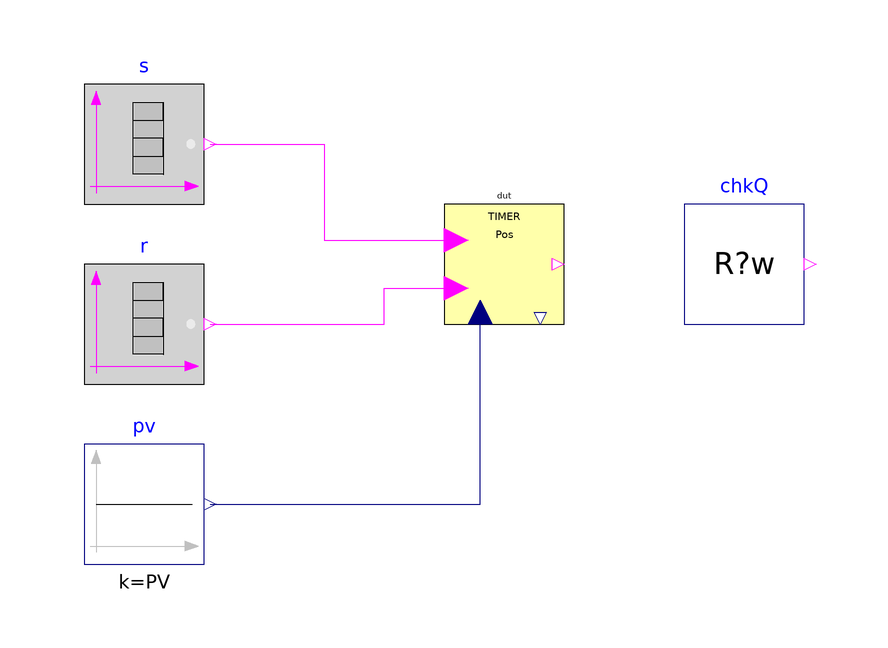

This picture is the connection diagram that the Modelica source below describes through its graphical annotations.

model Timer_On "MC/DC scenario: IndustrialControlSystems.Logical.Timers.Timer_On"
  extends Modelica.Icons.Example;
  parameter Real PV = 2 "Programmed time";
  discrete Real tRise(start=-100, fixed=true) "Time of the last rising edge of S";
  discrete Real tFall(start=-100, fixed=true) "Time of the last falling edge of S";
  discrete Boolean latchRise(start=false, fixed=true) "Set by a rising edge of S, cleared by R";
  discrete Boolean latchFall(start=false, fixed=true) "Set by a falling edge of S, cleared by R";
  Modelica.Blocks.Sources.BooleanTable s(table={1.03, 6.03, 8.03, 9.03, 11.03, 16.03}, startValue=false)
    "Set: long, short (< PV), long with a reset inside"
    annotation (Placement(transformation(extent={{-70,10},{-50,30}})));
  Modelica.Blocks.Sources.BooleanTable r(table={13.03, 13.53}, startValue=false) "Reset"
    annotation (Placement(transformation(extent={{-70,-20},{-50,0}})));
  Modelica.Blocks.Sources.Constant pv(k=PV) "Programmed time"
    annotation (Placement(transformation(extent={{-70,-50},{-50,-30}})));
  IndustrialControlSystems.Logical.Timers.Timer_On dut "Timer under test (Ts = 0.01)"
    annotation (Placement(transformation(extent={{-10,-10},{10,10}})));
  Tests.Utilities.CheckRealWhile chkQ(
      actual=if dut.Q then 1 else 0,
      expected=if s.y and not r.y and time - tRise <= PV then 1 else 0,
      active=abs((time - floor(time)) - 0.03) > 0.05 and abs((time - floor(time)) - 0.03 - 1) > 0.05 and abs((time - floor(time)) - 0.53) > 0.05 and abs((time - floor(time)) - 0.53 - 1) > 0.05,
      absTol=0.5,
      tStart=0.01,
      dt=0.02)
    "ON timer: Q is true while S is true, for at most PV after the last rising edge of S; R forces false"
    annotation (Placement(transformation(extent={{30,-10},{50,10}})));
  Boolean passed = chkQ.passed
    "true if every enabled check of this configuration passed";
equation
  connect(s.y, dut.S) annotation (Line(points={{-49,20},{-30,20},{-30,4},{-8,4}}, color={255,0,255}));
  connect(r.y, dut.R) annotation (Line(points={{-49,-10},{-20,-10},{-20,-4},{-8,-4}}, color={255,0,255}));
  connect(pv.y, dut.PV) annotation (Line(points={{-49,-40},{-4,-40},{-4,-8}}, color={0,0,127}));
  when s.y then
    tRise = time;
  end when;
  when not s.y then
    tFall = time;
  end when;
  when {s.y, r.y} then
    latchRise = s.y and not r.y;
  end when;
  when {not s.y, r.y} then
    latchFall = not s.y and not r.y;
  end when;
  annotation (
    experiment(StopTime=20, Interval=0.005, Tolerance=1e-6),
    Diagram(coordinateSystem(extent={{-80,-60},{60,40}}, grid={1,1})),
    Documentation(info="<html>
<p>MC/DC scenario of <a href=\"modelica://IndustrialControlSystems.Logical.Timers.Timer_On\">Timer_On</a> (no options; its decisions are run-time): S on [1.03, 6.03] (longer than PV = 2 s), [8.03, 9.03] (shorter) and [11.03, 16.03] with R on [13.03, 13.53]. Expected: ON timer: Q is true while S is true, for at most PV after the last rising edge of S; R forces false. The edge times and latches are stated independently in the test. Inputs switch between the samples of the timer (Ts = 0.01).</p>
<p>Checks (each enabled only where it applies; <code>passed</code> is their conjunction):</p>
<ul><li><code>chkQ</code>: ON timer: Q is true while S is true, for at most PV after the last rising edge of S; R forces false</li></ul>
</html>"));
end Timer_On;